Run: headless pygame with SDL's dummy video driver; simulated clock (each Clock.tick advances the game by its frame time, no real sleeping); random seed 0; keys injected as events and as key.get_pressed() state; no mouse input.
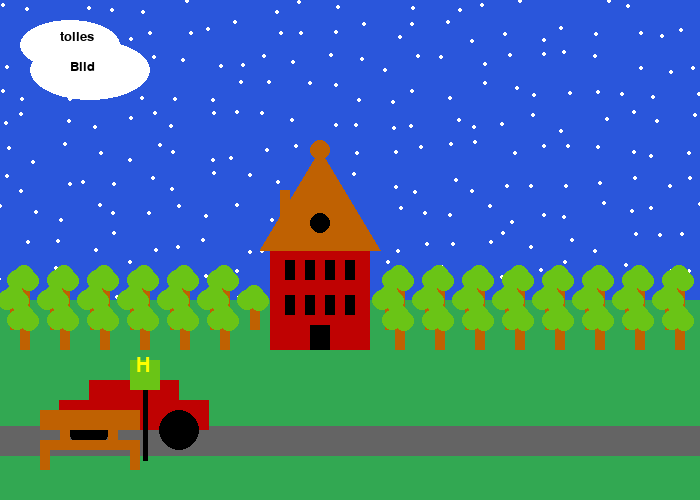
Frame 1 of 4 · flips 1–60 · no input
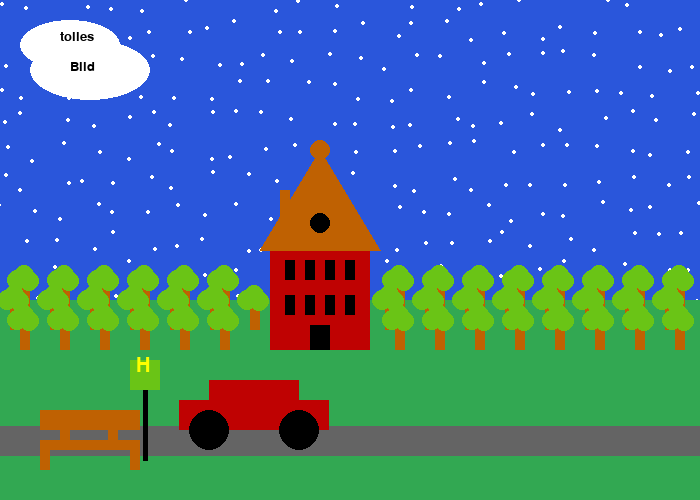
Frame 2 of 4 · flips 61–180 · tapped SPACE, RETURN · held RIGHT (→), D
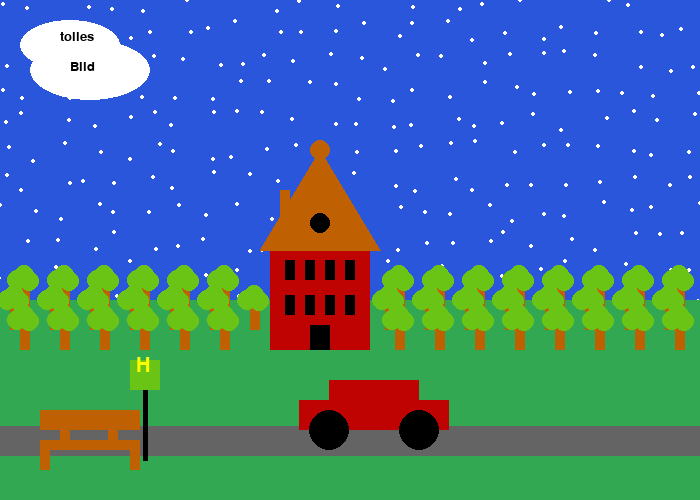
Frame 3 of 4 · flips 181–300 · held DOWN (↓), S
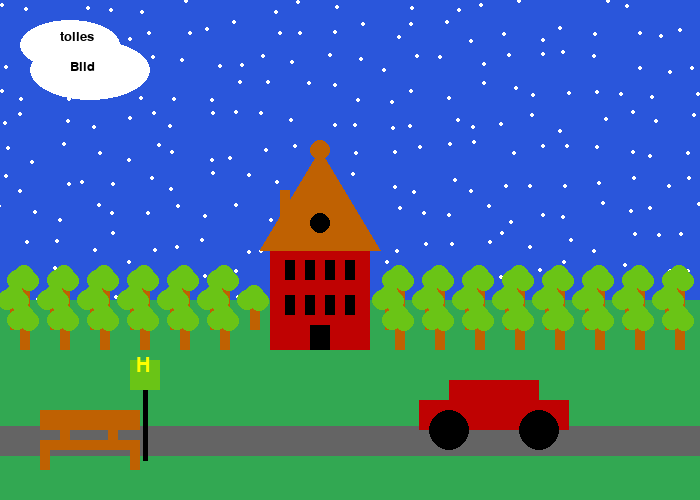
Frame 4 of 4 · flips 301–420 · held LEFT (←), A, UP (↑), W

The pygame program that drew these frames:

#David Vilhena Klein
# 05.10.2023
# Ein tolles Bild mit Pygame malen
# pygame lab 5, nach http://programarcadegames.com


import pygame, random
pygame.init()
pygame.font.init()

def draw_text(text, size, col, x, y):
    font_name = pygame.font.match_font('arial')
    font = pygame.font.Font(font_name, size)
    text_surface = font.render(text, True, col)
    text_rect = text_surface.get_rect()
    text_rect.topleft = (x, y)
    screen.blit(text_surface, text_rect)

BLACK    = (   0,   0,   0)
WHITE    = ( 255, 255, 255)
GREEN    = (50, 168, 82)
GREEN2   = (106, 196, 22)
RED      = (191, 2, 2)
BLUE     = (42, 86, 219)
GREY     = ( 100, 100, 100)
BROWN    = (191, 97, 2)
YELLOW   = (255, 255, 0)

height=500
widh=700
size = (widh, height)
screen = pygame.display.set_mode(size)
pygame.display.set_caption("Davids tolles Py-Game")

done = False
 
# Used to manage how fast the screen updates
clock = pygame.time.Clock()

caroffset=-400


# Stars into list
stars=[]
for xoffset in range(1, widh, 30):
        for yoffset in range(1, height, 30):
            stars.append([xoffset+random.randint(-10,10), yoffset+random.randint(-10,10)])
xtwinkle=0
ytwinkle=0
 
# -------- Main Program Loop -----------
while not done:
    # --- Main event loop
    for event in pygame.event.get(): # User did something
        if event.type == pygame.QUIT: # If user clicked close
            done = True # Flag that we are done so we exit this loop
        elif event.type == pygame.KEYDOWN:
            print("User pressed a key.")
        elif event.type == pygame.KEYUP:
            print("User let go of a key.")
 
    # --- Game logic should go here
 
    # --- Drawing code should go here
 
    # First, clear the screen to white. Don't put other drawing commands
    # above this, or they will be erased with this command.
    screen.fill(WHITE)
    # Sky and print stars
    pygame.draw.rect(screen, BLUE, [0,0,700,300])
    for star in stars:
        if random.randint(1,10000) == 1:
            xtwinkle=random.randint(-1,1)
            ytwinkle=random.randint(-1,1)
        pygame.draw.circle(screen, WHITE, [star[0]+xtwinkle, star[1]+ytwinkle], 2)
    
    pygame.draw.rect(screen, GREEN, [0,300,700,500]) # Grass
    pygame.draw.line(screen, GREY, (0,440), (700,440), 30) #Street

    # House
    pygame.draw.rect(screen, RED, [270,250,100,100])
    pygame.draw.polygon(screen, BROWN, [(260,250),(380,250),(320,150)])
    for i in range(285, 360, 20):
        for j in range(260, 320, 35):
            pygame.draw.rect(screen, BLACK, [i,j, 10, 20])
    pygame.draw.circle(screen, BROWN, (320,150),10)
    pygame.draw.circle(screen, BLACK, (320,223),10)
    pygame.draw.rect(screen, BLACK, [310, 325, 20, 25])
    pygame.draw.rect(screen, BROWN, [280, 190, 10, 30])

    #Clouds with Text
    pygame.draw.ellipse(screen, WHITE, [20,20,100,50])
    pygame.draw.ellipse(screen, WHITE, [30,40,120,60])
    draw_text("tolles", 20, BLACK, 60, 30)
    draw_text("Bild", 20, BLACK, 70, 60)
    

    # Car
    pygame.draw.rect(screen, RED, [400+caroffset, 400, 150, 30])
    pygame.draw.rect(screen, RED, [430+caroffset, 380, 90, 50])
    pygame.draw.circle(screen, BLACK, (430+caroffset,430),20)
    pygame.draw.circle(screen, BLACK, (520+caroffset,430),20)
    caroffset+=1
    if caroffset > 300:
        caroffset=-600

    # bench and post
    pygame.draw.rect(screen, BROWN, [40, 440, 100, 10])
    pygame.draw.rect(screen, BROWN, [40, 410, 100, 20])
    pygame.draw.rect(screen, BROWN, [60, 430, 10, 20])
    pygame.draw.rect(screen, BROWN, [108, 430, 10, 20])
    pygame.draw.rect(screen, BROWN, [40, 440, 10, 30])
    pygame.draw.rect(screen, BROWN, [130, 440, 10, 30])
    pygame.draw.line(screen, BLACK, (145,380),(145, 460), 5)
    pygame.draw.rect(screen, GREEN2, [130,360, 30, 30])
    draw_text("H", 30, YELLOW, 136, 356)


    # happy little trees
    offset =5
    for l in range (280, 340, 20):
        for k in range(15+offset,260, 40):  
            pygame.draw.rect(screen, BROWN, [k, l, 10, 30])
            pygame.draw.circle(screen, GREEN2, (k-3,l),10)
            pygame.draw.circle(screen, GREEN2, (k+9,l+1),10)
            pygame.draw.circle(screen, GREEN2, (k+4,l-5),10)
        for m in range(390+offset,695, 40):
            pygame.draw.rect(screen, BROWN, [m, l, 10, 30])
            pygame.draw.circle(screen, GREEN2, (m-3,l),10)
            pygame.draw.circle(screen, GREEN2, (m+9,l+1),10)
            pygame.draw.circle(screen, GREEN2, (m+4,l-5),10)
        offset=offset*(-1)

    
    
    
    # --- Go ahead and update the screen with what we've drawn.
    pygame.display.flip()
 
    # --- Limit to 60 frames per second
    clock.tick(60)

pygame.quit()
